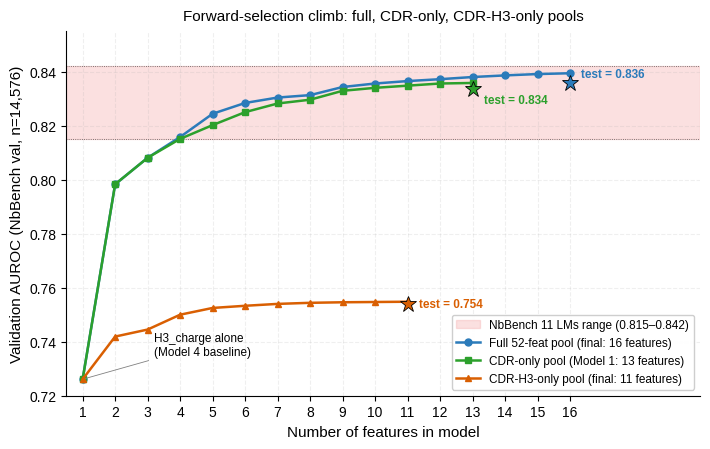

Write Python code to recreate this figure. (Note: this script raises an exception after producing the figure.)
"""Figure 1. Forward-selection climb trajectories on NbBench PolyRx.

Three candidate-pool variants evaluated: full 52-feature pool (16 features selected),
CDR-only pool (13 features selected, this is Model 1), and CDR-H3-only pool (11 features
selected). All climbs start from H3_charge alone. Y-axis: validation AUROC at each step
(used for feature selection). Final test AUROC annotated at the end of each curve.

Data source: notebooks/05_cdr_only_climb.ipynb cell 11 (climb logs) and cell 13 (final
test AUROCs).
"""
from pathlib import Path
import matplotlib.pyplot as plt

plt.rcParams.update({
    'font.family': 'Liberation Sans',
    'font.size': 10,
    'axes.labelsize': 11,
    'axes.titlesize': 12,
    'axes.spines.top': False,
    'axes.spines.right': False,
})

# Val AUROC at each step of each climb (from 05h cell 11).
full_val = [0.7261, 0.7983, 0.8081, 0.8158, 0.8244, 0.8284, 0.8304, 0.8313,
            0.8343, 0.8356, 0.8365, 0.8372, 0.8380, 0.8386, 0.8391, 0.8394]
cdr_val  = [0.7261, 0.7983, 0.8081, 0.8151, 0.8202, 0.8250, 0.8282, 0.8296,
            0.8329, 0.8340, 0.8348, 0.8356, 0.8358]
h3_val   = [0.7261, 0.7419, 0.7445, 0.7500, 0.7525, 0.7533, 0.7540, 0.7544,
            0.7546, 0.7547, 0.7548]

# Final test AUROCs (05h cell 13)
full_test  = 0.8359
cdr_test   = 0.8336
h3_test    = 0.7538

# NbBench LM reference band: 0.815 (NanoBERT, lowest) to 0.842 (ESM-2 650M, highest)
lm_low, lm_high = 0.815, 0.842

fig, ax = plt.subplots(figsize=(7.2, 4.6))

# Reference band for NbBench LM range
ax.axhspan(lm_low, lm_high, color='#f4a8a8', alpha=0.35,
           label=f'NbBench 11 LMs range ({lm_low:.3f}–{lm_high:.3f})')
ax.axhline(lm_high, color='#555555', linewidth=0.6, linestyle=':')
ax.axhline(lm_low, color='#555555', linewidth=0.6, linestyle=':')

# Three climb curves
x_full = list(range(1, len(full_val) + 1))
x_cdr  = list(range(1, len(cdr_val) + 1))
x_h3   = list(range(1, len(h3_val) + 1))

ax.plot(x_full, full_val, marker='o', markersize=5, linewidth=1.8,
        color='#2b7bba', label='Full 52-feat pool (final: 16 features)')
ax.plot(x_cdr,  cdr_val,  marker='s', markersize=5, linewidth=1.8,
        color='#2ca02c', label='CDR-only pool (Model 1: 13 features)')
ax.plot(x_h3,   h3_val,   marker='^', markersize=5, linewidth=1.8,
        color='#d95f02', label='CDR-H3-only pool (final: 11 features)')

# Annotate final test AUROC at end of each curve
def annotate_final(x, y_val, y_test, color, text_offset=(8, 0)):
    ax.plot(x, y_test, marker='*', markersize=12, color=color,
            markeredgecolor='black', markeredgewidth=0.6, zorder=5)
    ax.annotate(f'test = {y_test:.3f}', xy=(x, y_test),
                xytext=text_offset, textcoords='offset points',
                fontsize=8.5, color=color, fontweight='bold', va='center')

annotate_final(len(full_val), full_val[-1], full_test, '#2b7bba', (8,  6))
annotate_final(len(cdr_val),  cdr_val[-1],  cdr_test,  '#2ca02c', (8, -8))
annotate_final(len(h3_val),   h3_val[-1],   h3_test,   '#d95f02', (8,  0))

ax.set_xlabel('Number of features in model')
ax.set_ylabel('Validation AUROC (NbBench val, n=14,576)')
ax.set_xlim(0.5, 20)
ax.set_ylim(0.72, 0.855)
ax.set_xticks(range(1, 17))
ax.grid(alpha=0.2, linestyle='--')

# Starting-point annotation
ax.annotate('H3_charge alone\n(Model 4 baseline)',
            xy=(1, 0.7261), xytext=(3.2, 0.735),
            fontsize=8.5, ha='left',
            arrowprops=dict(arrowstyle='-', color='gray', lw=0.6))

ax.legend(loc='lower right', fontsize=8.5, framealpha=0.95)
ax.set_title('Forward-selection climb: full, CDR-only, CDR-H3-only pools',
             fontsize=11, pad=8)

plt.tight_layout()
out_dir = Path(__file__).resolve().parent
plt.savefig(out_dir / 'figure1_climb.png', dpi=300, bbox_inches='tight')
plt.savefig(out_dir / 'figure1.tif', dpi=350, bbox_inches='tight', pil_kwargs={'compression': 'tiff_lzw'})
plt.savefig(out_dir / 'figure1.pdf', bbox_inches='tight')
plt.close()
print('Figure 1 saved.')
